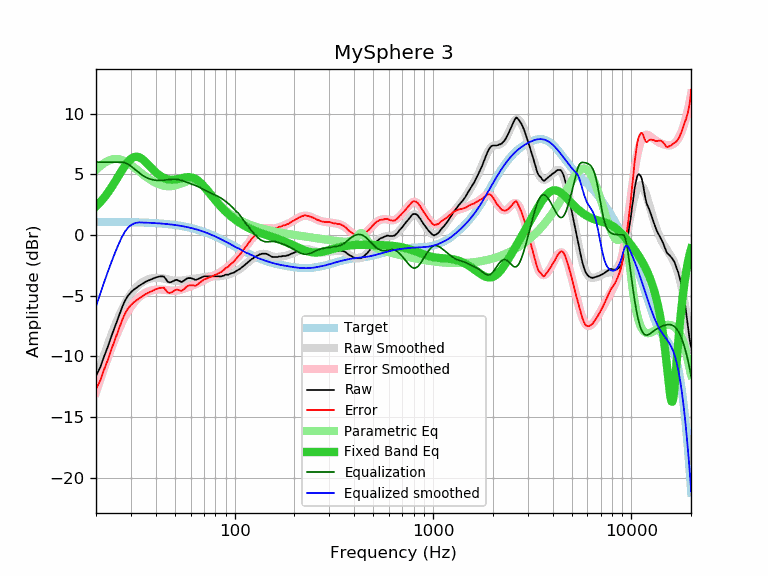

The table this chart was drawn from, first rows:
frequency, raw, error, smoothed, error_smoothed, equalization, parametric_eq, equalized_raw, equalized_smoothed, target
20, -11.61, -12.70, -11.87, -12.96, 6.00, 2.34, -5.61, -5.87, 1.08
21, -10.91, -11.99, -10.84, -11.92, 6.00, 2.70, -4.91, -4.84, 1.08
22, -9.98, -11.06, -9.87, -10.95, 6.00, 3.09, -3.98, -3.87, 1.08
23, -9.16, -10.24, -8.98, -10.06, 6.00, 3.51, -3.16, -2.98, 1.08
24, -8.28, -9.36, -8.17, -9.24, 6.00, 3.95, -2.28, -2.17, 1.07
25, -7.50, -8.57, -7.43, -8.50, 6.00, 4.41, -1.50, -1.43, 1.07
26, -6.76, -7.83, -6.76, -7.83, 6.00, 4.87, -0.76, -0.76, 1.07
27, -6.01, -7.08, -6.17, -7.24, 6.00, 5.31, -0.01, -0.17, 1.07
28, -5.41, -6.47, -5.66, -6.73, 5.94, 5.71, 0.53, 0.28, 1.06
29, -5.00, -6.06, -5.23, -6.28, 5.83, 6.04, 0.83, 0.60, 1.06
30, -4.72, -5.77, -4.85, -5.91, 5.66, 6.27, 0.94, 0.81, 1.05
31, -4.50, -5.55, -4.55, -5.59, 5.48, 6.41, 0.98, 0.93, 1.05
32, -4.34, -5.38, -4.29, -5.34, 5.30, 6.45, 0.96, 1.01, 1.04
33, -4.19, -5.23, -4.09, -5.12, 5.12, 6.40, 0.93, 1.03, 1.03
34, -4.05, -5.08, -3.93, -4.96, 4.96, 6.28, 0.90, 1.03, 1.03
35, -3.92, -4.94, -3.80, -4.82, 4.82, 6.12, 0.90, 1.02, 1.02
36, -3.81, -4.82, -3.70, -4.72, 4.72, 5.93, 0.90, 1.01, 1.01
37, -3.73, -4.74, -3.63, -4.63, 4.63, 5.72, 0.90, 1.00, 1.00
38, -3.65, -4.65, -3.58, -4.57, 4.57, 5.52, 0.92, 0.99, 0.99
39, -3.58, -4.57, -3.55, -4.53, 4.53, 5.34, 0.95, 0.98, 0.98
40, -3.50, -4.48, -3.53, -4.51, 4.51, 5.17, 1.00, 0.97, 0.97
41, -3.45, -4.41, -3.53, -4.49, 4.49, 5.02, 1.04, 0.96, 0.96
42, -3.41, -4.36, -3.54, -4.49, 4.49, 4.89, 1.08, 0.95, 0.95
43, -3.41, -4.35, -3.56, -4.50, 4.50, 4.78, 1.09, 0.94, 0.94
44, -3.42, -4.35, -3.59, -4.51, 4.51, 4.70, 1.09, 0.92, 0.92
45, -3.64, -4.55, -3.63, -4.53, 4.53, 4.63, 0.89, 0.91, 0.91
46, -3.85, -4.75, -3.66, -4.55, 4.55, 4.59, 0.70, 0.89, 0.89
47, -3.90, -4.78, -3.70, -4.57, 4.57, 4.56, 0.67, 0.88, 0.88
48, -3.87, -4.73, -3.73, -4.59, 4.59, 4.55, 0.71, 0.86, 0.86
49, -3.80, -4.64, -3.75, -4.59, 4.59, 4.55, 0.79, 0.84, 0.84
50, -3.73, -4.56, -3.77, -4.59, 4.59, 4.56, 0.86, 0.82, 0.82
51, -3.69, -4.50, -3.78, -4.58, 4.58, 4.59, 0.89, 0.80, 0.80
52, -3.75, -4.53, -3.78, -4.56, 4.56, 4.61, 0.81, 0.78, 0.78
53, -3.81, -4.57, -3.77, -4.53, 4.53, 4.64, 0.72, 0.76, 0.76
54, -3.87, -4.61, -3.75, -4.49, 4.49, 4.67, 0.62, 0.74, 0.74
55, -3.80, -4.52, -3.74, -4.45, 4.45, 4.70, 0.65, 0.71, 0.71
56, -3.72, -4.41, -3.72, -4.41, 4.41, 4.73, 0.68, 0.69, 0.69
57, -3.62, -4.29, -3.70, -4.36, 4.36, 4.75, 0.74, 0.66, 0.66
58, -3.55, -4.19, -3.68, -4.31, 4.31, 4.76, 0.76, 0.64, 0.64
59, -3.55, -4.16, -3.66, -4.27, 4.27, 4.76, 0.72, 0.61, 0.61
60, -3.55, -4.14, -3.64, -4.22, 4.22, 4.75, 0.67, 0.58, 0.58
61, -3.59, -4.15, -3.63, -4.18, 4.18, 4.72, 0.59, 0.55, 0.55
62, -3.62, -4.15, -3.61, -4.14, 4.14, 4.69, 0.51, 0.52, 0.52
63, -3.69, -4.19, -3.60, -4.09, 4.09, 4.64, 0.40, 0.49, 0.49
64, -3.69, -4.16, -3.58, -4.05, 4.05, 4.57, 0.35, 0.46, 0.46
65, -3.64, -4.07, -3.57, -4.00, 4.00, 4.50, 0.36, 0.43, 0.43
66, -3.59, -3.99, -3.55, -3.95, 3.95, 4.42, 0.36, 0.40, 0.40
67, -3.55, -3.92, -3.53, -3.90, 3.90, 4.32, 0.34, 0.36, 0.36
68, -3.50, -3.83, -3.51, -3.84, 3.84, 4.22, 0.34, 0.33, 0.33
69, -3.45, -3.75, -3.49, -3.79, 3.79, 4.12, 0.33, 0.29, 0.29
70, -3.41, -3.67, -3.47, -3.73, 3.73, 4.00, 0.32, 0.26, 0.26
71, -3.41, -3.63, -3.46, -3.68, 3.68, 3.89, 0.26, 0.22, 0.22
72, -3.41, -3.60, -3.44, -3.62, 3.62, 3.77, 0.21, 0.18, 0.18
73, -3.41, -3.56, -3.43, -3.57, 3.57, 3.65, 0.16, 0.15, 0.15
74, -3.41, -3.52, -3.42, -3.52, 3.52, 3.53, 0.11, 0.11, 0.11
75, -3.41, -3.48, -3.41, -3.48, 3.48, 3.41, 0.07, 0.07, 0.07
76, -3.41, -3.44, -3.41, -3.44, 3.44, 3.30, 0.02, 0.03, 0.03
77, -3.41, -3.40, -3.41, -3.40, 3.40, 3.18, -0.02, -0.01, -0.01
78, -3.41, -3.36, -3.41, -3.36, 3.36, 3.07, -0.05, -0.05, -0.05
79, -3.41, -3.32, -3.41, -3.32, 3.32, 2.96, -0.09, -0.09, -0.09
... 553 more rows
